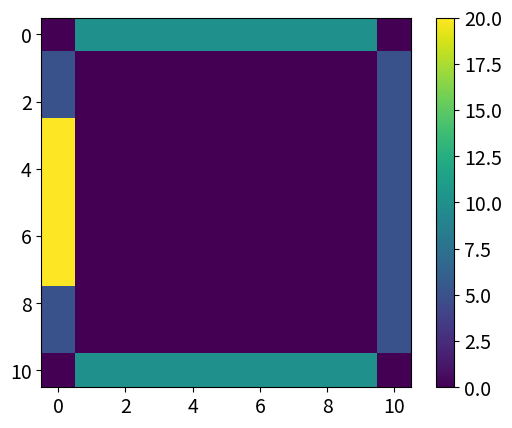

Write the Python code that produced this figure.
import numpy as np
import matplotlib.pyplot as plt
from matplotlib import animation

plt.rcParams.update({'font.size': 14})

L = 10

# The grid is n+1 points along x and y, including boundary points 0 and n
n = 10

# The grid spacing is L/n
# The number of iterations
nsteps = 100

# Initialize the grid to 0
v = np.zeros((n+1, n+1)) * 9
vnew = np.zeros((n+1, n+1)) * 9

# for i in v:
#     i[5] += 4

# Set the boundary conditions
for i in range(1,n):
    v[0,i] = 10
    v[n,i] = 10
    v[i,0] = 5
    v[i,n] = 5

for i in range(3,8):
    v[i,0] = 20

fig = plt.figure()
ax = fig.add_subplot(111)
im = ax.imshow(v, cmap=None, interpolation='nearest')
fig.colorbar(im)


# checker=1: no checkboard, checker=2: checkerboard (note: n should be even)
checker = 1

# perform one step of relaxation
def relax(n, v, checker):
    for check in range(0,checker):
        for x in range(1,n):
            for y in range(1,n):
                if (x*(n+1) + y) % checker == check:
                    vnew[x,y] = (v[x-1][y] + v[x+1][y] + v[x][y-1] + v[x][y+1])*0.25

        # Copy back the new values to v
        # Note that you can directly store in v instead of vnew with Gauss-Seidel or checkerboard
        for x in range(1,n):
            for y in range(1,n):
                if (x*(n+1) + y) % checker == check:
                    v[x,y] = vnew[x,y]

def update(step):
    print(step)
    global n, v, checker

    # FuncAnimation calls update several times with step=0,
    # so we needs to skip the update with step=0 to get
    # the correct number of steps 
    if step > 0:
        relax(n, v, checker)

    im.set_array(v)
    return im,

# we generate nsteps+1 frames, because frame=0 is skipped (see above)
anim = animation.FuncAnimation(fig, update, frames=nsteps+1, interval=200, blit=True, repeat=False)
plt.show()



# plt.title("Equipotential surface for boundary 10, 10, 10, 0\nwith intial conditions V=0 everywhere except the middle")
# x = np.arange(0, n+1)
# y = np.arange(0, n+1)
# X, Y = np.meshgrid(x,y)
# plt.contourf(X,Y,v)
# plt.show()